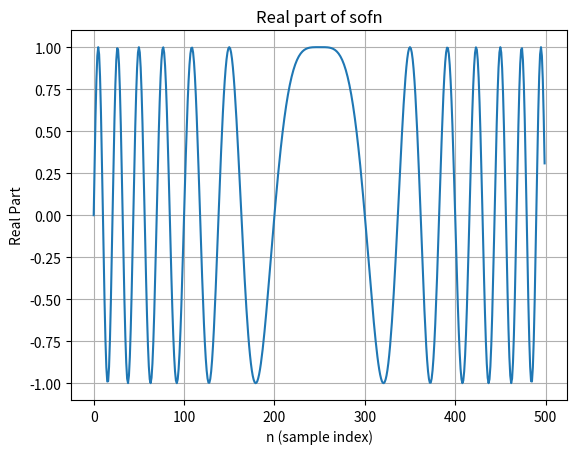
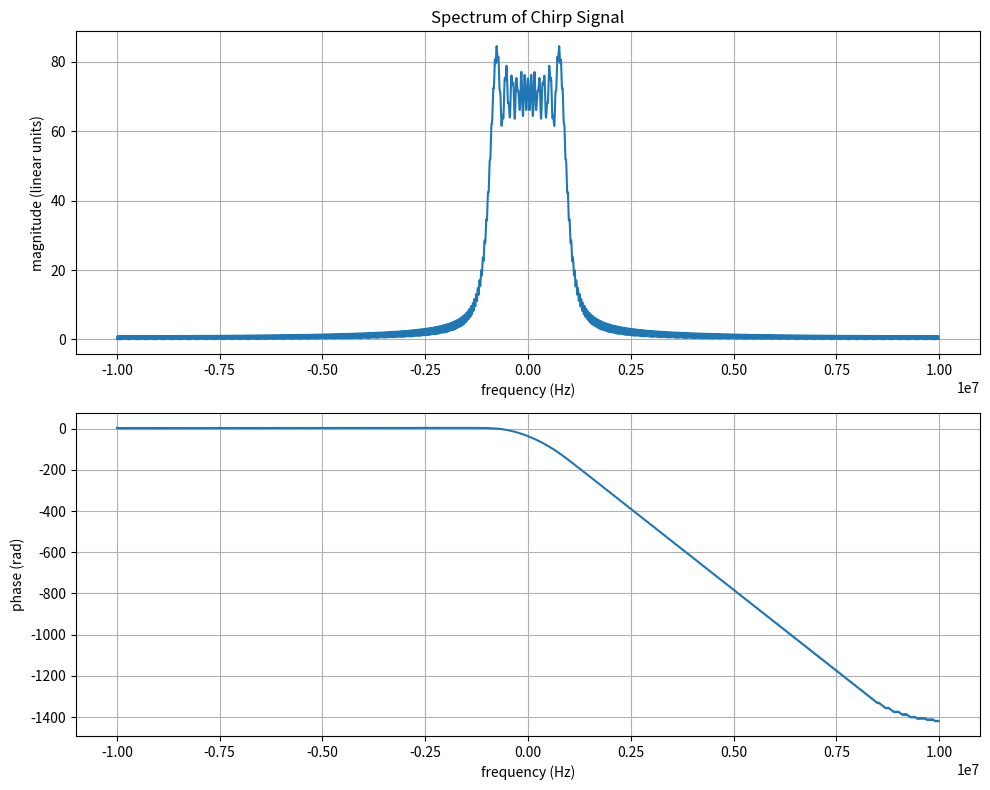

Generate these figures, in order, with matplotlib:
import numpy as np
import matplotlib.pyplot as plt

def dchirp(TW, p):
    N = int(p * TW)
    alpha = TW / (2 * N**2)
    n = np.arange(N)
    s = np.exp(1j * 2 * np.pi * alpha * (n - N/2)**2)
    return s

def plotspec(x, Ts):
	#TODO :
    # calculate the dft and frequency spectrum 
    # remember there will be negative frequencies as well

    # Use zero-padding for a smoother plot. A power of 2 is efficient for FFT.
    N_fft = 4096 

    # Calculate the DFT.
    fxs_full = np.fft.fft(x, n=N_fft)
    
    # Calculate the frequency axis. fftfreq generates frequencies for the un-shifted FFT output.
    freqs_full = np.fft.fftfreq(N_fft, d=Ts)
    
    # Shift the zero-frequency component to the center for plotting.
    fxs = np.fft.fftshift(fxs_full)
    freqs = np.fft.fftshift(freqs_full)


    plt.figure(figsize=(10, 8))
    plt.subplot(2, 1, 1)
    plt.plot(freqs, np.abs(fxs))
    plt.xlabel('frequency (Hz)')
    plt.ylabel('magnitude (linear units)')
    plt.title('Spectrum of Chirp Signal')
    plt.grid(True)

    plt.subplot(2, 1, 2)
    plt.plot(freqs, np.unwrap(np.angle(fxs)))
    plt.xlabel('frequency (Hz)')
    plt.ylabel('phase (rad)')
    plt.grid(True)
    plt.tight_layout()

    return fxs, freqs
    
# Add parameters from the homework description PDF
T_param = 25e-6   # Pulse length in seconds
W_param = 2e6     # Swept bandwidth in Hz
fs_param = 20e6   # Sampling frequency in Hz
TW = T_param * W_param
p = fs_param / W_param

# to do according to the explanations
# 1. Generate the chirp signal
sofn = dchirp(TW, p)
N = len(sofn)
n = np.arange(N)

# 2. Plot the real part of the generated chirp signal
plt.figure()
plt.plot(n, np.real(sofn))
plt.title('Real part of sofn')
plt.xlabel('n (sample index)')
plt.ylabel('Real Part')
plt.grid(True)

# 3. Compute and plot the spectrum of the chirp signal
Ts = 1 / fs_param
plotspec(sofn, Ts)

# 4. Display all generated plots
plt.show()
    
